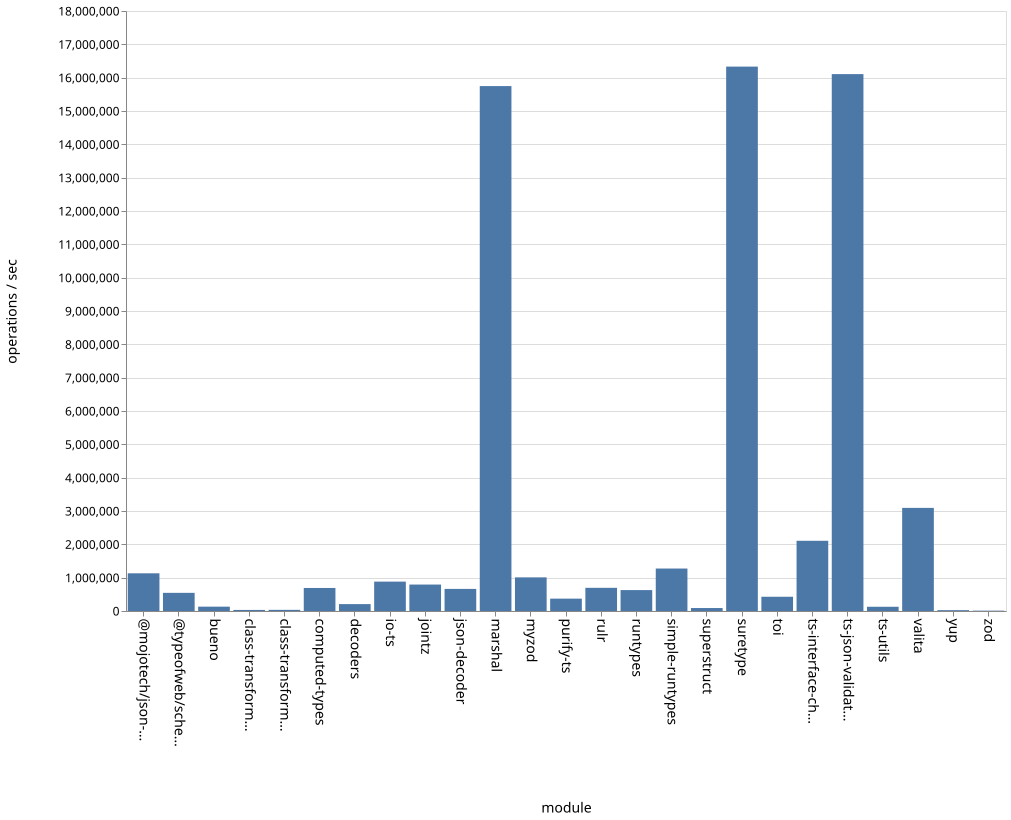

Source data for this figure (header and first rows):
name, ops
bueno, 130098
class-transformer-validator-async, 31774
class-transformer-validator-sync, 34355
computed-types, 690968
decoders, 206703
io-ts, 881242
jointz, 793318
json-decoder, 662847
marshal, 15747478
@mojotech/json-type-validation, 1130966
myzod, 1008805
purify-ts, 370764
rulr, 695428
runtypes, 627469
simple-runtypes, 1273927
superstruct, 88882
suretype, 16331953
toi, 427148
ts-interface-checker, 2106521
ts-json-validator, 16106869
ts-utils, 127195
@typeofweb/schema, 544610
valita, 3093466
yup, 25421
zod, 10795
